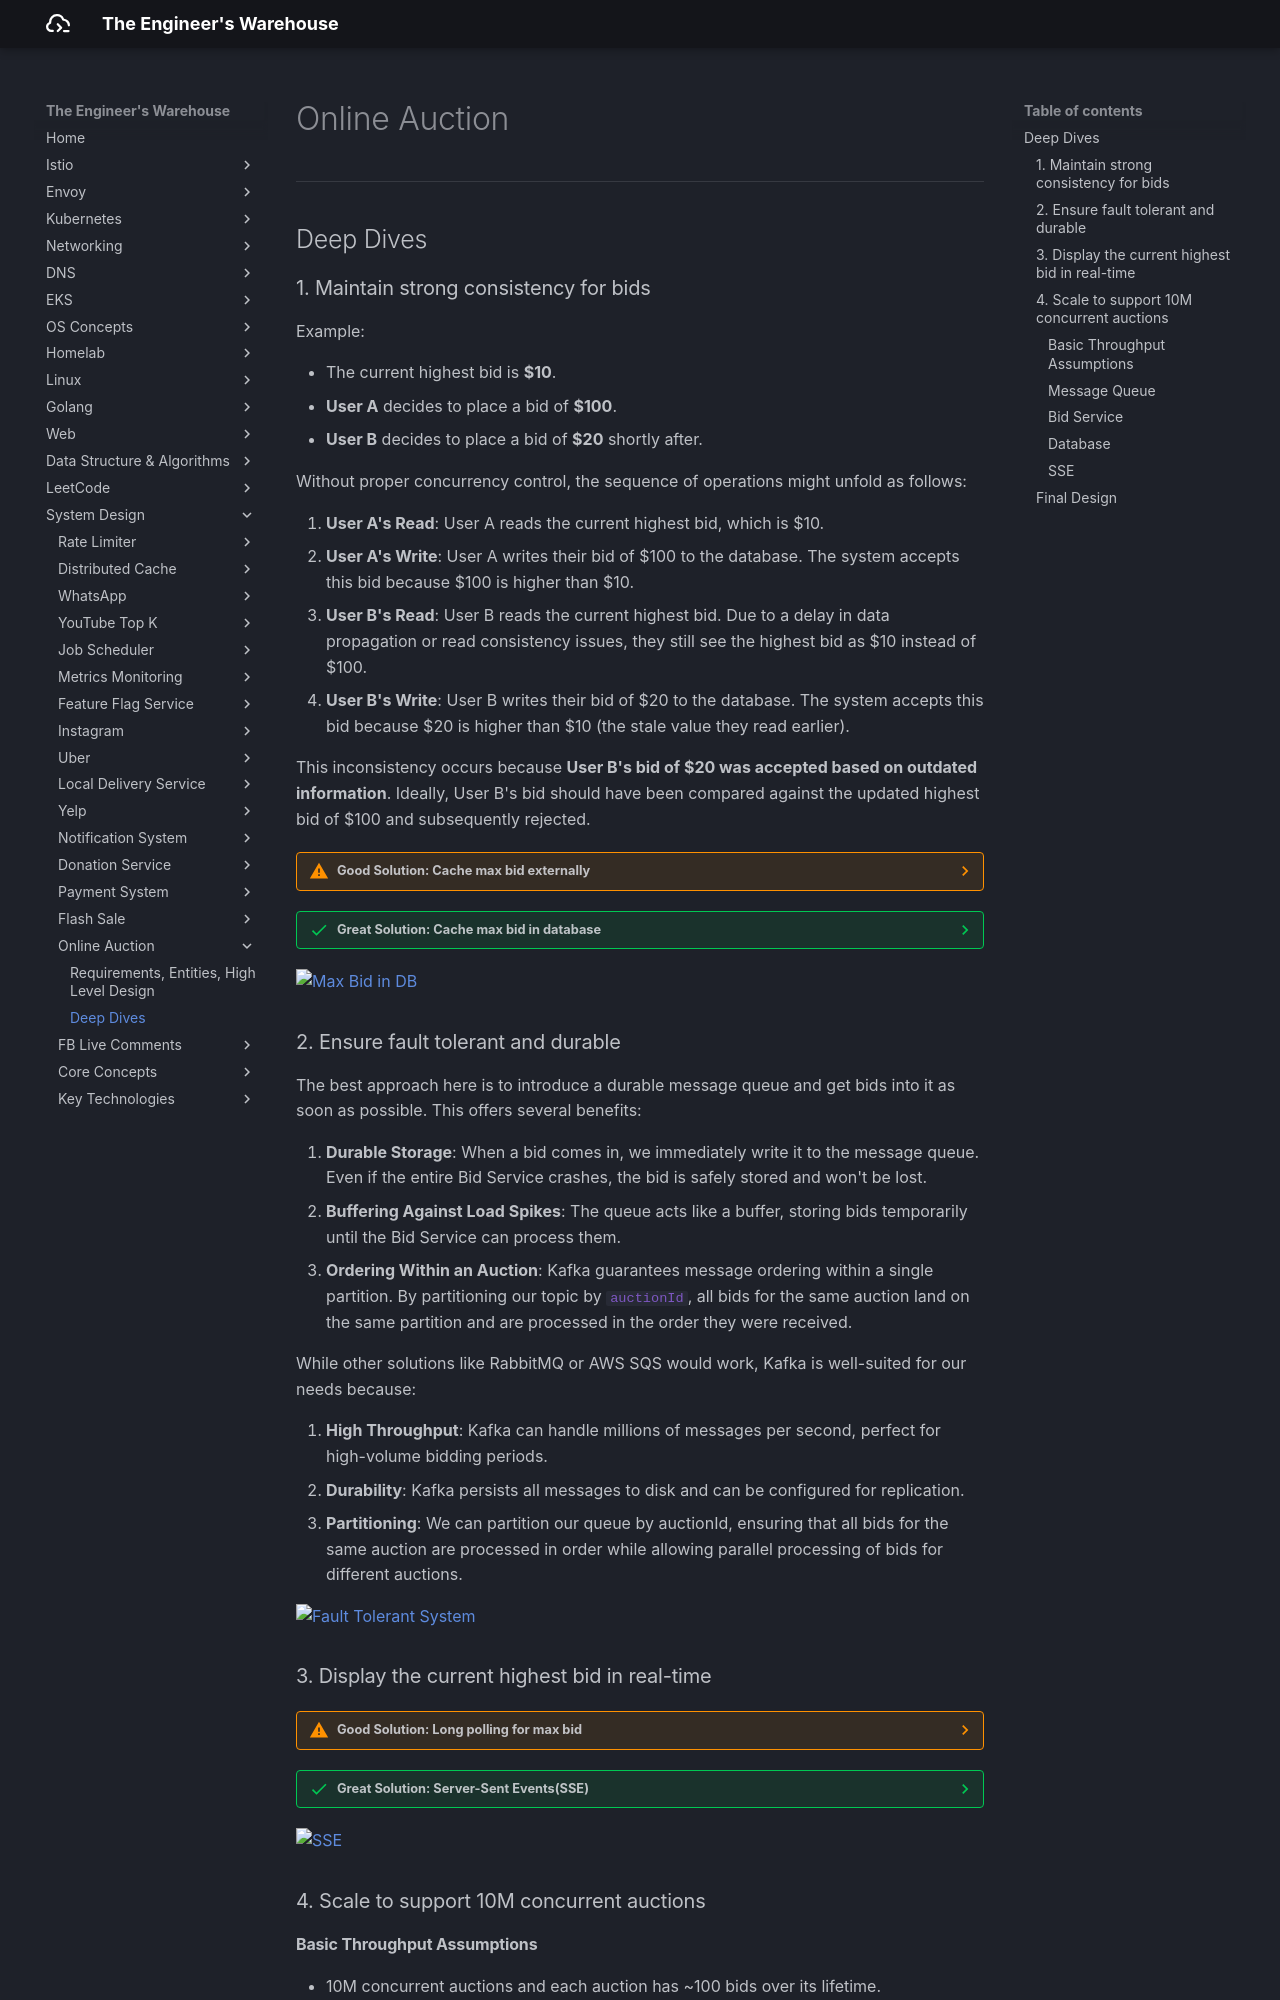

repository: seyoungnam/docs · page: system-design/online-auction/part-2/index.html · generator: mkdocs

# Online Auction

---
## Deep Dives

### 1. Maintain strong consistency for bids

Example:

- The current highest bid is **$10**.
- **User A** decides to place a bid of **$100**.
- **User B** decides to place a bid of **$20** shortly after.

Without proper concurrency control, the sequence of operations might unfold as follows:

1. **User A's Read**: User A reads the current highest bid, which is $10.
1. **User A's Write**: User A writes their bid of $100 to the database. The system accepts this bid because $100 is higher than $10.
1. **User B's Read**: User B reads the current highest bid. Due to a delay in data propagation or read consistency issues, they still see the highest bid as $10 instead of $100.
1. **User B's Write**: User B writes their bid of $20 to the database. The system accepts this bid because $20 is higher than $10 (the stale value they read earlier).

This inconsistency occurs because **User B's bid of $20 was accepted based on outdated information**. Ideally, User B's bid should have been compared against the updated highest bid of $100 and subsequently rejected.

??? warning "Good Solution: Cache max bid externally"

    **Approach**

    We can cache the max bid in memory in something like Redis.

    1. **Read cache**: Read the max bid for the given auction from Redis.
    1. **Update cache**: If the new bid is higher, update the cache with the new max bid.
    1. **Write bid**: Write the bid to the database with a status of accepted or rejected.


    **Challenges**

    1. We need the cache read and cache write to happen atomically so we don't have a race condition like in our initial scenario. We can use a Lua script to ensure our read-modify-write (compare-and-set) sequence happens as one atomic operation.
    1. We need to make sure that our cache is strongly consistent with the database.


??? success "Great Solution: Cache max bid in database"

    **Approach**

    Add `maxBidPrice` column to `Auction` table. 

    1. Lock the auction row for the given auction (just one row)
    1. Read the max bid for the given auction from the `Auction` table.
    1. Write the bid to the database with a status of accepted or rejected.
    1. Update the max bid in the `Auction` table if the new bid is higher.
    1. Commit the transaction.

    We now only lock a single row and for a short duration. If we want to avoid pessimistic locking altogether, we can use **optimistic concurrency control (OCC)**.

    1. Read the auction row and get the current max bid (this is what is referred to as the 'version' with OCC)
    1. Validate that the new bid is higher than the max bid
    1. Try to update the auction row, but only if the max bid hasn't changed:
        ``` sql
        UPDATE auctions 
        SET max_bid = :new_bid 
        WHERE id = :auction_id AND max_bid = :original_max_bid
        ```
    1. If the update succeeds, write the bid record. If it fails, retry from step 1.


![Max Bid in DB](../../assets/img/system-design/online-auction/dd-1.svg)


### 2. Ensure fault tolerant and durable

The best approach here is to introduce a durable message queue and get bids into it as soon as possible. This offers several benefits:

1. **Durable Storage**: When a bid comes in, we immediately write it to the message queue. Even if the entire Bid Service crashes, the bid is safely stored and won't be lost.
1. **Buffering Against Load Spikes**: The queue acts like a buffer, storing bids temporarily until the Bid Service can process them.
1. **Ordering Within an Auction**: Kafka guarantees message ordering within a single partition. By partitioning our topic by `auctionId`, all bids for the same auction land on the same partition and are processed in the order they were received.

While other solutions like RabbitMQ or AWS SQS would work, Kafka is well-suited for our needs because:

1. **High Throughput**: Kafka can handle millions of messages per second, perfect for high-volume bidding periods.
1. **Durability**: Kafka persists all messages to disk and can be configured for replication.
1. **Partitioning**: We can partition our queue by auctionId, ensuring that all bids for the same auction are processed in order while allowing parallel processing of bids for different auctions.


![Fault Tolerant System](../../assets/img/system-design/online-auction/dd-2.svg)
